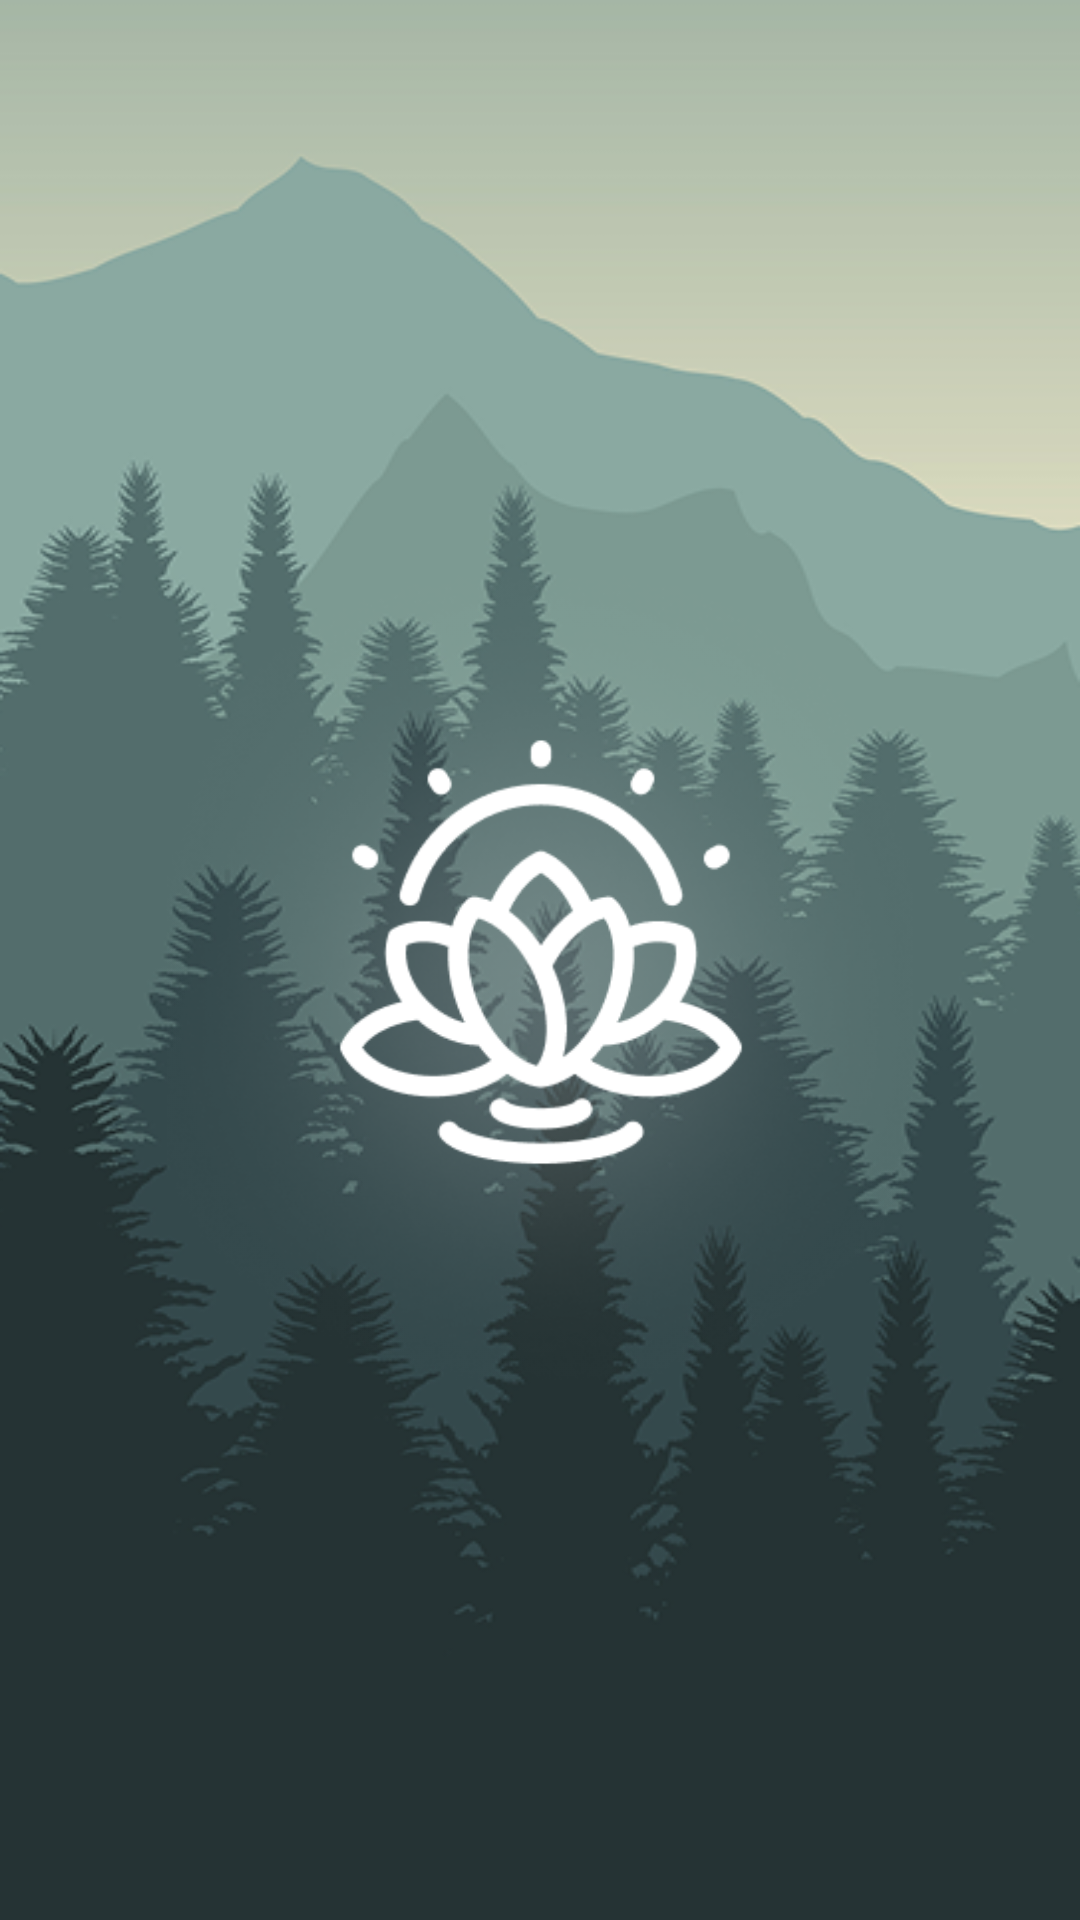

Write the Android layout XML for this screen, with the resource values it uses.
<!-- AndroidManifest.xml: application theme Theme.CreateMood -->
<!-- res/layout/activity_launch.xml -->
<?xml version="1.0" encoding="utf-8"?>
<androidx.constraintlayout.widget.ConstraintLayout xmlns:android="http://schemas.android.com/apk/res/android"
    xmlns:app="http://schemas.android.com/apk/res-auto"
    xmlns:tools="http://schemas.android.com/tools"
    android:id="@+id/main"
    android:layout_width="match_parent"
    android:layout_height="match_parent"
    tools:context=".LaunchActivity"
    android:background="@drawable/background">

    <ImageView
        android:id="@+id/launch_logo"
        android:layout_width="300dp"
        android:layout_height="300dp"
        android:src="@drawable/logo"
        app:layout_constraintBottom_toBottomOf="parent"
        app:layout_constraintEnd_toEndOf="parent"
        app:layout_constraintStart_toStartOf="parent"
        app:layout_constraintTop_toTopOf="parent"/>

</androidx.constraintlayout.widget.ConstraintLayout>
<!-- resources referenced by this layout -->
<resources>
  <!-- drawable background: png bitmap (drawable, 114168 bytes) -->
  <!-- drawable logo: png bitmap (drawable, 50836 bytes) -->
  <style name="Theme.CreateMood" parent="Base.Theme.CreateMood" />
  <style name="Base.Theme.CreateMood" parent="Theme.Material3.DayNight.NoActionBar">
          
  
          <item name="colorPrimary">@color/active_element</item>
          <item name="colorOnPrimary">@color/background_color</item>
          <item name="colorSecondary">@color/black</item>
          <item name="colorOnSecondary">@color/text_color</item>
  
          
      </style>
  <color name="active_element">#7C9A92</color>
  <color name="background_color">#253334</color>
  <color name="black">#FF000000</color>
  <color name="text_color">#FFFFFFFF</color>
</resources>
